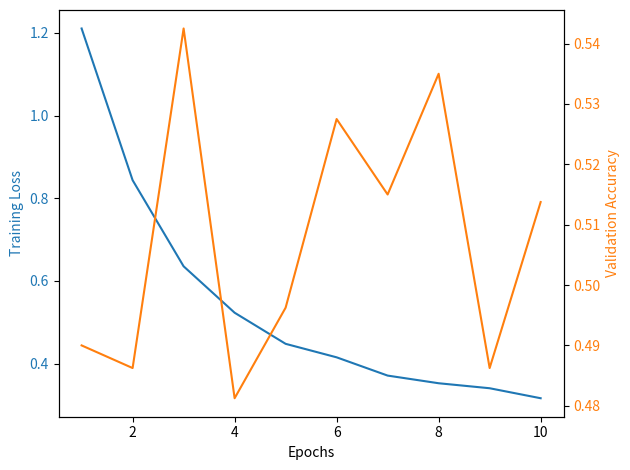

This chart was generated by the following Python code:
# plot the learning curve of the best model including the training loss and validation accuracy by epoch
import matplotlib.pyplot as plt
import numpy as np

# load the training loss and validation accuracy
training_loss = [
  1.2108354600071907, 0.8438054381906986, 0.6354487210214138, 0.5231910569295287,
  0.44793275017291306, 0.41527720146626235, 0.371101736985147, 0.35257324969396,
  0.340491942808032, 0.31631186514906584
]
validation_accuracy = [
  0.49,
  0.48625,
  0.5425,
  0.48125,
  0.49625,
  0.5275,
  0.515,
  0.535,
  0.48625,
  0.51375,
]

# plot the learning curve

fig, ax1 = plt.subplots()

epochs = np.arange(1, len(training_loss) + 1)

ax1.set_xlabel('Epochs')
ax1.set_ylabel('Training Loss', color='tab:blue')
ax1.plot(epochs, training_loss, label='Training Loss', color='tab:blue')
ax1.tick_params(axis='y', labelcolor='tab:blue')

ax2 = ax1.twinx()
ax2.set_ylabel('Validation Accuracy', color='tab:orange')
ax2.plot(epochs, validation_accuracy, label='Validation Accuracy', color='tab:orange')
ax2.tick_params(axis='y', labelcolor='tab:orange')

fig.tight_layout()
# plt.title('Learning Curve')
plt.savefig('learning_curve.png')
plt.show()
